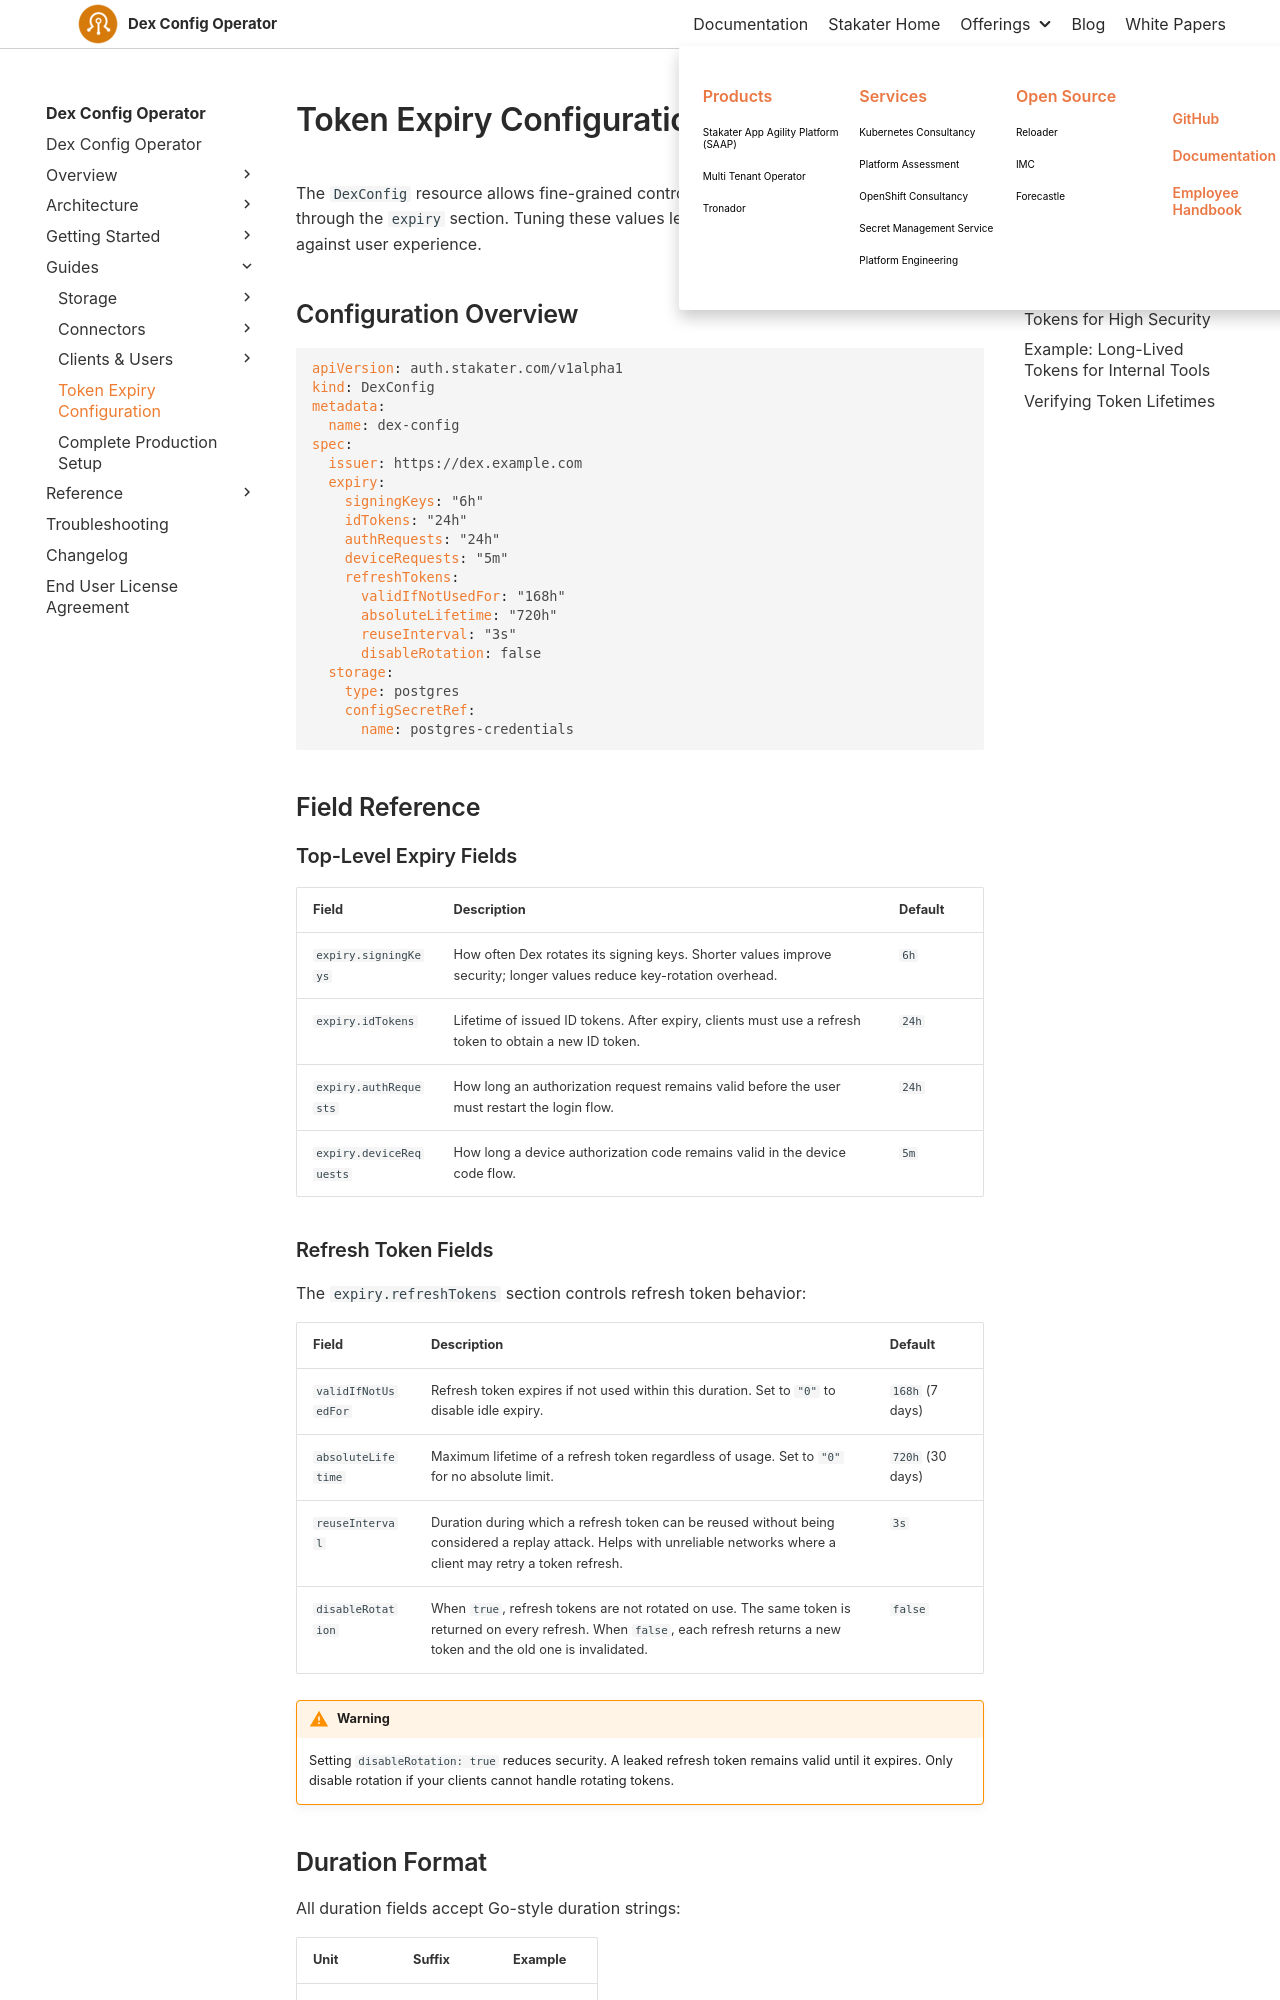

repository: stakater/dco-docs · page: 0.1/guides/token-expiry.html · generator: mkdocs

# Token Expiry Configuration

The `DexConfig` resource allows fine-grained control over token and request lifetimes through the `expiry` section. Tuning these values lets you balance security requirements against user experience.

## Configuration Overview

```yaml
apiVersion: auth.stakater.com/v1alpha1
kind: DexConfig
metadata:
  name: dex-config
spec:
  issuer: https://dex.example.com
  expiry:
    signingKeys: "6h"
    idTokens: "24h"
    authRequests: "24h"
    deviceRequests: "5m"
    refreshTokens:
      validIfNotUsedFor: "168h"
      absoluteLifetime: "720h"
      reuseInterval: "3s"
      disableRotation: false
  storage:
    type: postgres
    configSecretRef:
      name: postgres-credentials
```

## Field Reference

### Top-Level Expiry Fields

| Field | Description | Default |
|---|---|---|
| `expiry.signingKeys` | How often Dex rotates its signing keys. Shorter values improve security; longer values reduce key-rotation overhead. | `6h` |
| `expiry.idTokens` | Lifetime of issued ID tokens. After expiry, clients must use a refresh token to obtain a new ID token. | `24h` |
| `expiry.authRequests` | How long an authorization request remains valid before the user must restart the login flow. | `24h` |
| `expiry.deviceRequests` | How long a device authorization code remains valid in the device code flow. | `5m` |
